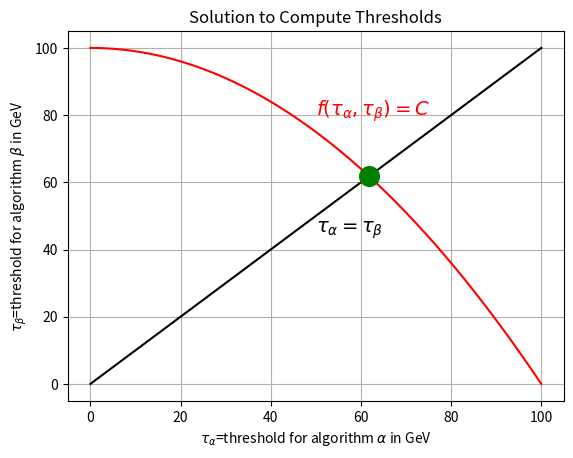

Generate this figure with matplotlib: (Note: this script raises an exception after producing the figure.)
if __name__ == "__main__":
    import numpy as np
    import matplotlib.pyplot as plt
    x = np.linspace(0.0,100.0,10000)
    y = x
    y2 = -x**2/100 + 100
    sol = 50 * (np.sqrt(5.0)-1.0)
    plt.grid(True)
    plt.xlabel(r"$\tau_{\alpha}$=threshold for algorithm $\alpha$ in GeV")
    plt.ylabel(r"$\tau_{\beta}$=threshold for algorithm $\beta$ in GeV")
    plt.scatter(sol,sol,c='g',s=200,zorder=4)
    plt.plot(x,y,label='Individual Fractions are Equal Constraint',color='black')
    plt.plot(x,y2,label='Possibility Production Frontier',color='red')
    plt.text(50,80,r"$f(\tau_{\alpha},\tau_{\beta})=C$",fontsize=14,color='red')
    plt.text(50,45,r"$\tau_{\alpha}=\tau_{\beta}$",fontsize=14)
    plt.title("Solution to Compute Thresholds") 
    plt.savefig("../img/combined_constraint_plot.png",format='png',dpi=100)
    plt.show()
